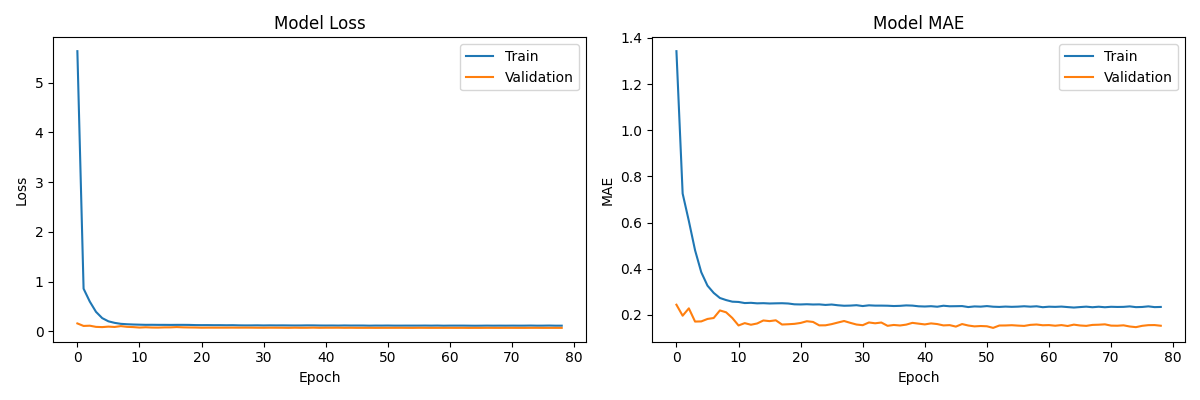

The table this chart was drawn from, first rows:
, loss, mae, val_loss, val_mae, learning_rate
0, 5.631, 1.343, 0.1601, 0.2439, 0.00278
1, 0.8584, 0.7257, 0.1096, 0.1963, 0.00278
2, 0.5991, 0.6067, 0.1147, 0.2282, 0.00278
3, 0.3929, 0.48, 0.09094, 0.1709, 0.00278
4, 0.2669, 0.3846, 0.08636, 0.1716, 0.00278
5, 0.2025, 0.3265, 0.09597, 0.1822, 0.00278
6, 0.1715, 0.2952, 0.08921, 0.1863, 0.00278
7, 0.1519, 0.2731, 0.1061, 0.2191, 0.00278
8, 0.1437, 0.264, 0.09167, 0.211, 0.00278
9, 0.1386, 0.2571, 0.08654, 0.1864, 0.00278
10, 0.1351, 0.2559, 0.07727, 0.154, 0.00139
11, 0.132, 0.2511, 0.08313, 0.1641, 0.00139
12, 0.1327, 0.2521, 0.07774, 0.1571, 0.00139
13, 0.1314, 0.2499, 0.07646, 0.1626, 0.00139
14, 0.1313, 0.2506, 0.08065, 0.1756, 0.00139
15, 0.1305, 0.2493, 0.08108, 0.1728, 0.00139
16, 0.1313, 0.2499, 0.08674, 0.1764, 0.00139
17, 0.1315, 0.2504, 0.08139, 0.1581, 0.00139
18, 0.1304, 0.2492, 0.07903, 0.1593, 0.00139
19, 0.1268, 0.2457, 0.07795, 0.161, 0.0006949
20, 0.1258, 0.2451, 0.07452, 0.1649, 0.0006949
21, 0.1261, 0.246, 0.07547, 0.1724, 0.0006949
22, 0.1247, 0.2449, 0.07525, 0.1693, 0.0006949
23, 0.1251, 0.2453, 0.07519, 0.1544, 0.0006949
24, 0.1234, 0.243, 0.07532, 0.1547, 0.0006949
25, 0.1247, 0.2447, 0.07583, 0.1598, 0.0006949
26, 0.1214, 0.2415, 0.07521, 0.1667, 0.0003475
27, 0.1203, 0.2395, 0.0758, 0.1733, 0.0003475
28, 0.1206, 0.2401, 0.07513, 0.1653, 0.0003475
29, 0.1219, 0.2418, 0.07386, 0.158, 0.0003475
30, 0.1196, 0.2381, 0.07339, 0.1552, 0.0003475
31, 0.1213, 0.2413, 0.07462, 0.167, 0.0003475
32, 0.1201, 0.24, 0.07417, 0.1634, 0.0003475
33, 0.1209, 0.24, 0.0736, 0.1667, 0.0003475
34, 0.1197, 0.2396, 0.07192, 0.1525, 0.0003475
35, 0.1186, 0.2382, 0.07469, 0.1562, 0.0003475
36, 0.1192, 0.239, 0.07267, 0.1539, 0.0003475
37, 0.1209, 0.2409, 0.07293, 0.1576, 0.0003475
38, 0.1204, 0.2401, 0.07563, 0.1653, 0.0003475
39, 0.1184, 0.2371, 0.07244, 0.1618, 0.0003475
40, 0.1176, 0.2362, 0.0738, 0.1585, 0.0001737
41, 0.1183, 0.2375, 0.07371, 0.163, 0.0001737
42, 0.1169, 0.2353, 0.07435, 0.1601, 0.0001737
43, 0.1192, 0.2395, 0.07221, 0.1542, 0.0001737
44, 0.1176, 0.2372, 0.0731, 0.1555, 0.0001737
45, 0.1179, 0.2375, 0.07167, 0.1491, 8.686554792802781e-05
46, 0.1177, 0.238, 0.07163, 0.1601, 8.686554792802781e-05
47, 0.1151, 0.2338, 0.07213, 0.1538, 8.686554792802781e-05
48, 0.117, 0.2365, 0.0711, 0.15, 8.686554792802781e-05
49, 0.1164, 0.2356, 0.07169, 0.1516, 8.686554792802781e-05
50, 0.1175, 0.238, 0.07178, 0.1505, 8.686554792802781e-05
51, 0.1158, 0.2353, 0.07202, 0.1435, 8.686554792802781e-05
52, 0.1158, 0.2344, 0.07232, 0.1537, 8.686554792802781e-05
53, 0.1162, 0.2358, 0.07146, 0.154, 8.686554792802781e-05
54, 0.116, 0.2347, 0.07102, 0.1551, 4.3432773964013904e-05
55, 0.1161, 0.2356, 0.07239, 0.1534, 4.3432773964013904e-05
56, 0.117, 0.2372, 0.07175, 0.1521, 4.3432773964013904e-05
57, 0.1157, 0.2355, 0.07121, 0.1566, 4.3432773964013904e-05
58, 0.1171, 0.2371, 0.0713, 0.1581, 4.3432773964013904e-05
59, 0.1144, 0.2332, 0.07148, 0.1549, 2.1716386982006952e-05
... 19 more rows
